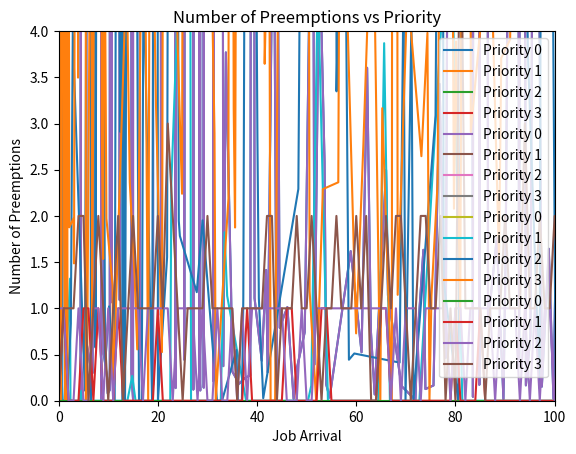

Source code (Python):
import numpy as np
import scipy
import matplotlib.pyplot as plt

# number of jobs
n = 10000
number_of_queues = 4
lmbda = 0.1
mu = 0.2
time_slice = 4.5


jobsArray = []

class Job:
    def __init__(self, arrival_time, service_time, priority):
        self.arrival_time = arrival_time
        self.service_time = service_time
        self.priority = priority
        self.sojourn_time = 0
        self.latency_due_to_preemption = 0
        self.waiting_time = 0
        self.pre_waiting_time = 0
        self.service_start_time = None
        self.service_end_time = None
        self.last_service_time = None
        self.isJobDone = False
        self.service_left = service_time
        self.num_preemptions = 0
        

def generate_exponential_xi(n, lmbda):
    y = np.random.uniform(0, 1, n)
    x = [-np.log(1 - y[i]) / lmbda for i in range(len(y))]
    return x

def generate_si_sigma_xi(n):
    n_sorted = sorted(n)
    si_sigma_xi = []
    for i in range(len(n_sorted)):
        si_sigma_xi.append(sum(n_sorted[:i+1]))
    return si_sigma_xi

def generate_sizes(si_sigma_xi, mu):
    sizes = generate_exponential_xi(len(si_sigma_xi), mu)
    jobs = []
    for i in range(len(si_sigma_xi)):
        jobs.append(Job(si_sigma_xi[i], sizes[i], None))
    return jobs

def assign_priority(jobsArray, number_of_queues, average_service_time):
    bin_size = 2 * average_service_time / number_of_queues
    for job in jobsArray:
        priority = int(job.service_time / bin_size)
        if priority >= number_of_queues:
            priority = number_of_queues - 1
        job.priority = priority
    return jobsArray

def areJobsLeft(jobsArray):
    for job in jobsArray:
        if job.isJobDone == False:   
            return True
    return False

def getHighestPriorityJob(jobsArray,global_clock):
    index = -1
    priority = 100000
    for i, job in enumerate(jobsArray):
        if job.priority <= priority and global_clock >= job.arrival_time and job.isJobDone == False:
            priority = job.priority
            index = i 
            
    return index

def getNextJobArrival(jobsArray):
    index = -1
    for i, job in enumerate(jobsArray):
        if job.isJobDone == False:
            return i 
            
def simulate_queue(jobsArray,numJobs,time_slice):
    global_clock = 0
    numJobsdone = 0
    time_slice = time_slice
    last_job_index = -1
    while numJobsdone != numJobs:
        
        highest_priority_job_index = getHighestPriorityJob(jobsArray,global_clock)
        
        if highest_priority_job_index == -1:
            index =  getNextJobArrival(jobsArray)
            global_clock = jobsArray[index].arrival_time
            highest_priority_job_index = index

        currJob = jobsArray[highest_priority_job_index]  
        if currJob.service_start_time == None:
            jobsArray[highest_priority_job_index].service_start_time = global_clock
            jobsArray[highest_priority_job_index].pre_waiting_time = global_clock - currJob.arrival_time
        else:
            jobsArray[highest_priority_job_index].latency_due_to_preemption += global_clock - jobsArray[highest_priority_job_index].last_service_time
            if last_job_index != highest_priority_job_index:
                jobsArray[highest_priority_job_index].num_preemptions += 1
                
        if currJob.service_left > time_slice:
            global_clock += time_slice
            jobsArray[highest_priority_job_index].service_left -= time_slice
        else:
            global_clock += currJob.service_left
            jobsArray[highest_priority_job_index].isJobDone = True
            jobsArray[highest_priority_job_index].service_left = 0
            jobsArray[highest_priority_job_index].service_end_time = global_clock
            jobsArray[highest_priority_job_index].waiting_time = jobsArray[highest_priority_job_index].pre_waiting_time + jobsArray[highest_priority_job_index].latency_due_to_preemption
            jobsArray[highest_priority_job_index].sojourn_time = jobsArray[highest_priority_job_index].waiting_time + jobsArray[highest_priority_job_index].service_time
            numJobsdone += 1
        
        last_job_index = highest_priority_job_index
        jobsArray[highest_priority_job_index].last_service_time = global_clock



xi = generate_exponential_xi(n, lmbda)
si_sigma_xi = generate_si_sigma_xi(xi)
jobsArray = generate_sizes(si_sigma_xi, mu)
jobsArray = assign_priority(jobsArray, number_of_queues, 1/mu)    
# Count number of jobs in each queue
count = [0] * number_of_queues
for job in jobsArray:
    count[job.priority] += 1
print("Counts per priority:", count)

# Simulate the queue with the given arrival times and sizes using sjf
simulate_queue(jobsArray,n,time_slice)



print("Jobs:")
for job in jobsArray:
    print("Arrival Time:", job.arrival_time, "Service Time:", job.service_time, "Priority:", job.priority, "Waiting Time:", job.pre_waiting_time)



def getAverageServiceTime(jobsArray):
    totserviceTime = 0
    for job in jobsArray:
        totserviceTime += job.service_time
    avg_time = totserviceTime/len(jobsArray)
    return avg_time    

def getAverageWaitingTime(jobsArray):
    totWaitingTime = 0
    for job in jobsArray:
        totWaitingTime += job.pre_waiting_time+job.latency_due_to_preemption
    avg_time = totWaitingTime/len(jobsArray)
    return avg_time  

def getAverageSojournTime(jobsArray):
    totSojournTime = 0
    for job in jobsArray:
        totSojournTime += job.sojourn_time
    avg_time = totSojournTime/len(jobsArray)
    return avg_time 

print(getAverageServiceTime(jobsArray))
print(getAverageWaitingTime(jobsArray))
print(getAverageSojournTime(jobsArray))


waitingTimesArray = []

for i, job in enumerate(jobsArray):
    waitingTimesArray.append((job.arrival_time,job.pre_waiting_time,job.priority))
    
print(waitingTimesArray)

priority_data = {}
for arrival_time, pre_waiting_time, priority in waitingTimesArray:
    if priority not in priority_data:
        priority_data[priority] = {'arrival_time': [], 'pre_waiting_time': []}
    priority_data[priority]['arrival_time'].append(arrival_time)
    priority_data[priority]['pre_waiting_time'].append(pre_waiting_time)

for priority in range(4):
    if priority in priority_data:
        data = priority_data[priority]
        plt.plot(data['arrival_time'], data['pre_waiting_time'], label=f'Priority {priority}')

plt.xlabel('Job Arrival')
plt.ylabel('Response Time')
# plt.ylim(0, 100)
plt.xlim(0, 100)
plt.title('Response Time vs Arrival')
plt.legend()
plt.show()

waitingTimesArray = []

for i, job in enumerate(jobsArray):
    waitingTimesArray.append((job.arrival_time,job.pre_waiting_time + job.latency_due_to_preemption ,job.priority))
    
print(waitingTimesArray)

priority_data = {}
for arrival_time, total_waiting_time, priority in waitingTimesArray:
    if priority not in priority_data:
        priority_data[priority] = {'arrival_time': [], 'total_waiting_time': []}
    priority_data[priority]['arrival_time'].append(arrival_time)
    priority_data[priority]['total_waiting_time'].append(total_waiting_time)

for priority in range(4):
    if priority in priority_data:
        data = priority_data[priority]
        plt.plot(data['arrival_time'], data['total_waiting_time'], label=f'Priority {priority}')

plt.xlabel('Job Arrival')
plt.ylabel('Total Waiting Time')
plt.ylim(0, 10000)
plt.xlim(0, 100)
plt.title('Total Waiting Time vs Arrival')
plt.legend()
plt.show()

waitingTimesArray = []

for i, job in enumerate(jobsArray):
    waitingTimesArray.append((job.arrival_time,job.latency_due_to_preemption ,job.priority))
    
print(waitingTimesArray)

priority_data = {}
for arrival_time, latency_due_to_preemption, priority in waitingTimesArray:
    if priority not in priority_data:
        priority_data[priority] = {'arrival_time': [], 'latency_due_to_preemption': []}
    priority_data[priority]['arrival_time'].append(arrival_time)
    priority_data[priority]['latency_due_to_preemption'].append(latency_due_to_preemption)

for priority in range(4):
    if priority in priority_data:
        data = priority_data[priority]
        plt.plot(data['arrival_time'], data['latency_due_to_preemption'], label=f'Priority {priority}')



plt.xlabel('Job Arrival')
plt.ylabel('Latency Time')
plt.ylim(0, 40)
plt.xlim(0, 100)
plt.title('Latency Time vs Arrival')
plt.legend()
plt.show()

#number of preemptions vs priority

preemptions_data = []

for i, job in enumerate(jobsArray):
    preemptions_data.append((job.num_preemptions,job.priority))

priority_data = {}

for num_preemptions, priority in preemptions_data:
    if priority not in priority_data:
        priority_data[priority] = {'num_preemptions': []}
    priority_data[priority]['num_preemptions'].append(num_preemptions)

for priority in range(4):
    if priority in priority_data:
        data = priority_data[priority]
        plt.plot(data['num_preemptions'], label=f'Priority {priority}')

plt.xlabel('Job Arrival')
plt.ylabel('Number of Preemptions')
plt.ylim(0, 4)
plt.xlim(0, 100)
plt.title('Number of Preemptions vs Priority')
plt.legend()
plt.show()